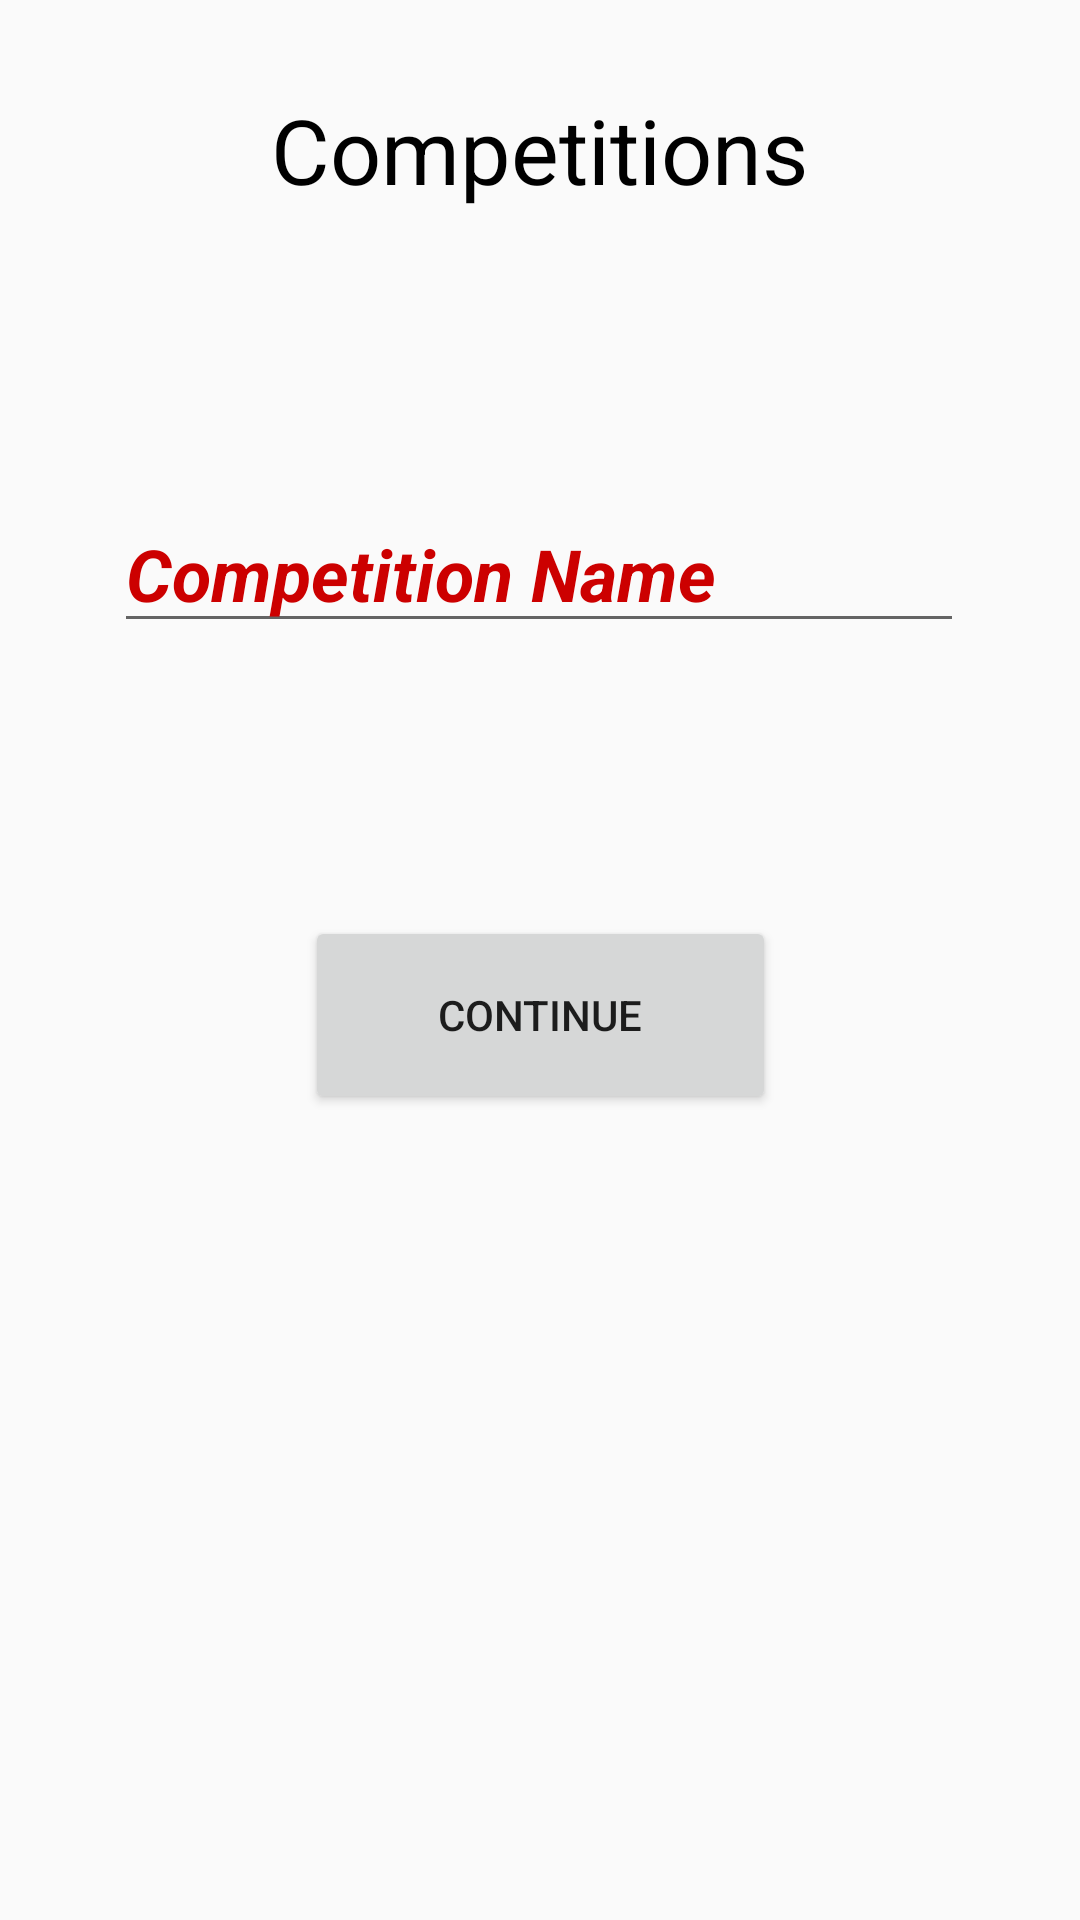

Write the Android layout XML for this screen, with the resource values it uses.
<!-- AndroidManifest.xml: application theme AppTheme -->
<!-- res/layout/activity_pick_name.xml -->
<?xml version="1.0" encoding="utf-8"?>
<android.support.constraint.ConstraintLayout xmlns:android="http://schemas.android.com/apk/res/android"
    xmlns:app="http://schemas.android.com/apk/res-auto"
    xmlns:tools="http://schemas.android.com/tools"
    android:layout_width="match_parent"
    android:layout_height="match_parent"
    tools:context=".PickName">

    <Button
        android:id="@+id/button2"
        android:layout_width="157dp"
        android:layout_height="66dp"
        android:layout_marginStart="8dp"
        android:layout_marginLeft="8dp"
        android:layout_marginTop="8dp"
        android:layout_marginEnd="8dp"
        android:layout_marginRight="8dp"
        android:layout_marginBottom="8dp"
        android:text="Continue"
        app:layout_constraintBottom_toBottomOf="parent"
        app:layout_constraintEnd_toEndOf="parent"
        app:layout_constraintStart_toStartOf="parent"
        app:layout_constraintTop_toTopOf="parent"
        app:layout_constraintVertical_bias="0.533" />

    <TextView
        android:id="@+id/textView"
        android:layout_width="wrap_content"
        android:layout_height="wrap_content"
        android:layout_marginStart="8dp"
        android:layout_marginLeft="8dp"
        android:layout_marginTop="8dp"
        android:layout_marginEnd="8dp"
        android:layout_marginRight="8dp"
        android:layout_marginBottom="8dp"
        android:text="Competitions"
        android:textColor="@android:color/black"
        android:textSize="30sp"
        app:layout_constraintBottom_toBottomOf="parent"
        app:layout_constraintEnd_toEndOf="parent"
        app:layout_constraintHorizontal_bias="0.498"
        app:layout_constraintStart_toStartOf="parent"
        app:layout_constraintTop_toTopOf="parent"
        app:layout_constraintVertical_bias="0.037" />

    <EditText
        android:id="@+id/competitionTitle"
        android:layout_width="wrap_content"
        android:layout_height="wrap_content"
        android:layout_marginStart="8dp"
        android:layout_marginLeft="8dp"
        android:layout_marginTop="8dp"
        android:layout_marginEnd="8dp"
        android:layout_marginRight="8dp"
        android:layout_marginBottom="8dp"
        android:ems="10"
        android:inputType="textPersonName"
        android:text="Competition Name"
        android:textColor="@android:color/holo_red_dark"
        android:textSize="24sp"
        android:textStyle="bold|italic"
        app:layout_constraintBottom_toBottomOf="parent"
        app:layout_constraintEnd_toEndOf="parent"
        app:layout_constraintHorizontal_bias="0.495"
        app:layout_constraintStart_toStartOf="parent"
        app:layout_constraintTop_toTopOf="parent"
        app:layout_constraintVertical_bias="0.273" />

</android.support.constraint.ConstraintLayout>
<!-- resources referenced by this layout -->
<resources>
  <style name="AppTheme" parent="Theme.AppCompat.Light">
          
          <item name="colorPrimary">@color/colorPrimary</item>
          <item name="colorPrimaryDark">@color/colorPrimaryDark</item>
          <item name="colorAccent">@color/colorAccent</item>
      </style>
  <color name="colorPrimary">#008577</color>
  <color name="colorPrimaryDark">#00574B</color>
  <color name="colorAccent">#837B7E</color>
</resources>
